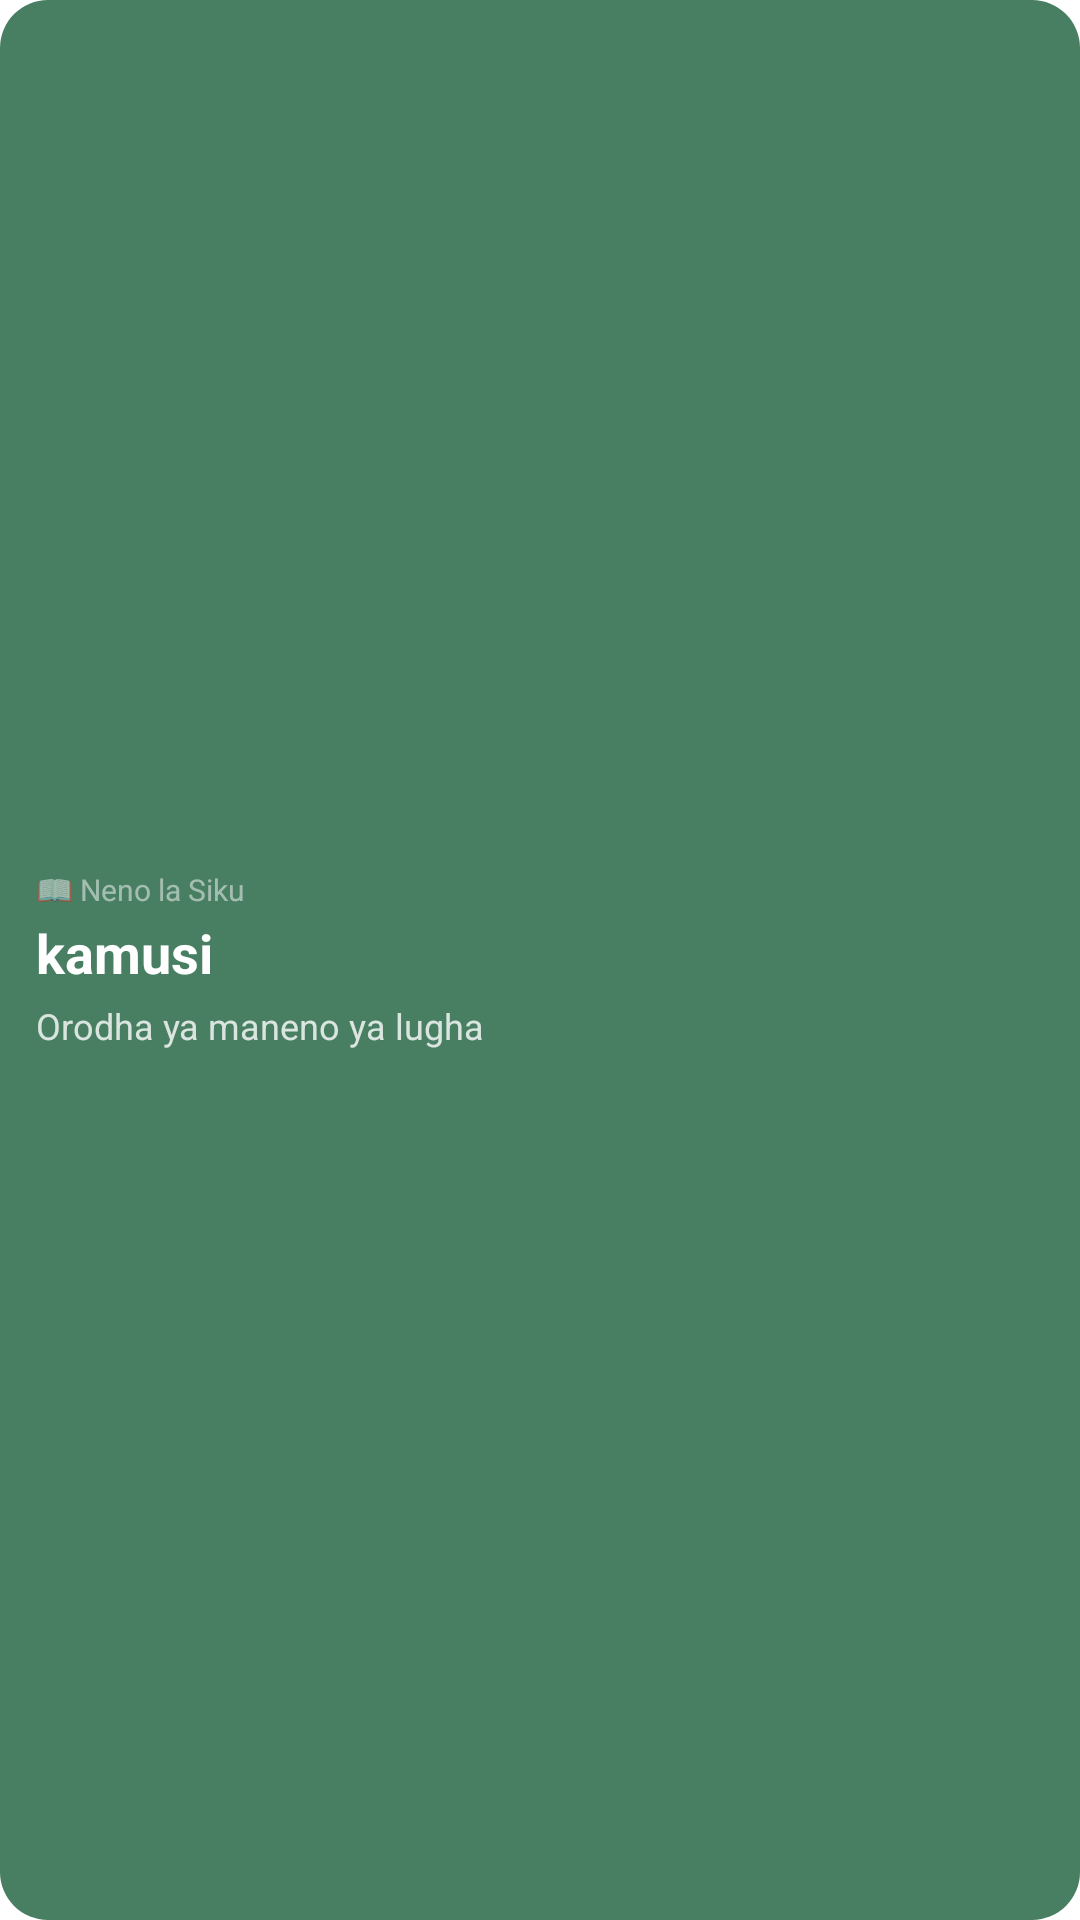

This screen was rendered from an Android layout file. Write that file and the resources it references.
<!-- AndroidManifest.xml: application theme Theme.SwahiLib.Splash -->
<!-- res/layout/widget_preview.xml -->
<?xml version="1.0" encoding="utf-8"?>
<LinearLayout xmlns:android="http://schemas.android.com/apk/res/android"
    android:layout_width="match_parent"
    android:layout_height="match_parent"
    android:orientation="vertical"
    android:padding="12dp"
    android:background="@drawable/widget_background"
    android:gravity="center_vertical">

    <TextView
        android:layout_width="wrap_content"
        android:layout_height="wrap_content"
        android:text="📖 Neno la Siku"
        android:textSize="10sp"
        android:textColor="#80FFFFFF" />

    <TextView
        android:layout_width="match_parent"
        android:layout_height="wrap_content"
        android:text="kamusi"
        android:textSize="18sp"
        android:textColor="#FFFFFF"
        android:textStyle="bold"
        android:layout_marginTop="2dp" />

    <TextView
        android:layout_width="match_parent"
        android:layout_height="wrap_content"
        android:text="Orodha ya maneno ya lugha"
        android:textSize="12sp"
        android:textColor="#CCFFFFFF"
        android:layout_marginTop="4dp" />
</LinearLayout>
<!-- resources referenced by this layout -->
<resources>
  <!-- drawable widget_background (drawable) -->
  <?xml version="1.0" encoding="utf-8"?>
  <shape xmlns:android="http://schemas.android.com/apk/res/android"
      android:shape="rectangle">
      <solid android:color="#CC1B5E3B" />
      <corners android:radius="16dp" />
  </shape>
  <style name="Theme.SwahiLib.Splash" parent="NightAdjusted.Theme.Splash">
          <item name="windowSplashScreenAnimatedIcon">@drawable/splash_icon</item>
          <item name="postSplashScreenTheme">@style/Theme.SwahiLib</item>
      </style>
  <style name="NightAdjusted.Theme.Splash" parent="Theme.SplashScreen">
          <item name="android:windowLightStatusBar" tools:targetApi="23">true</item>
          <item name="android:windowLightNavigationBar" tools:targetApi="27">true</item>
      </style>
  <!-- drawable splash_icon (drawable) -->
  <?xml version="1.0" encoding="utf-8"?>
  <layer-list xmlns:android="http://schemas.android.com/apk/res/android">
      <item
          android:width="100dp"
          android:height="100dp"
          android:gravity="center">
          <bitmap android:src="@drawable/appicon" />
      </item>
  </layer-list>
  <style name="Theme.SwahiLib" parent="NightAdjusted.Theme.SwahiLib">
          <item name="android:forceDarkAllowed" tools:targetApi="29">false</item>
      </style>
  <!-- drawable appicon: png bitmap (drawable, 72258 bytes) -->
  <style name="NightAdjusted.Theme.SwahiLib" parent="android:Theme.Material.Light.NoActionBar" />
</resources>
